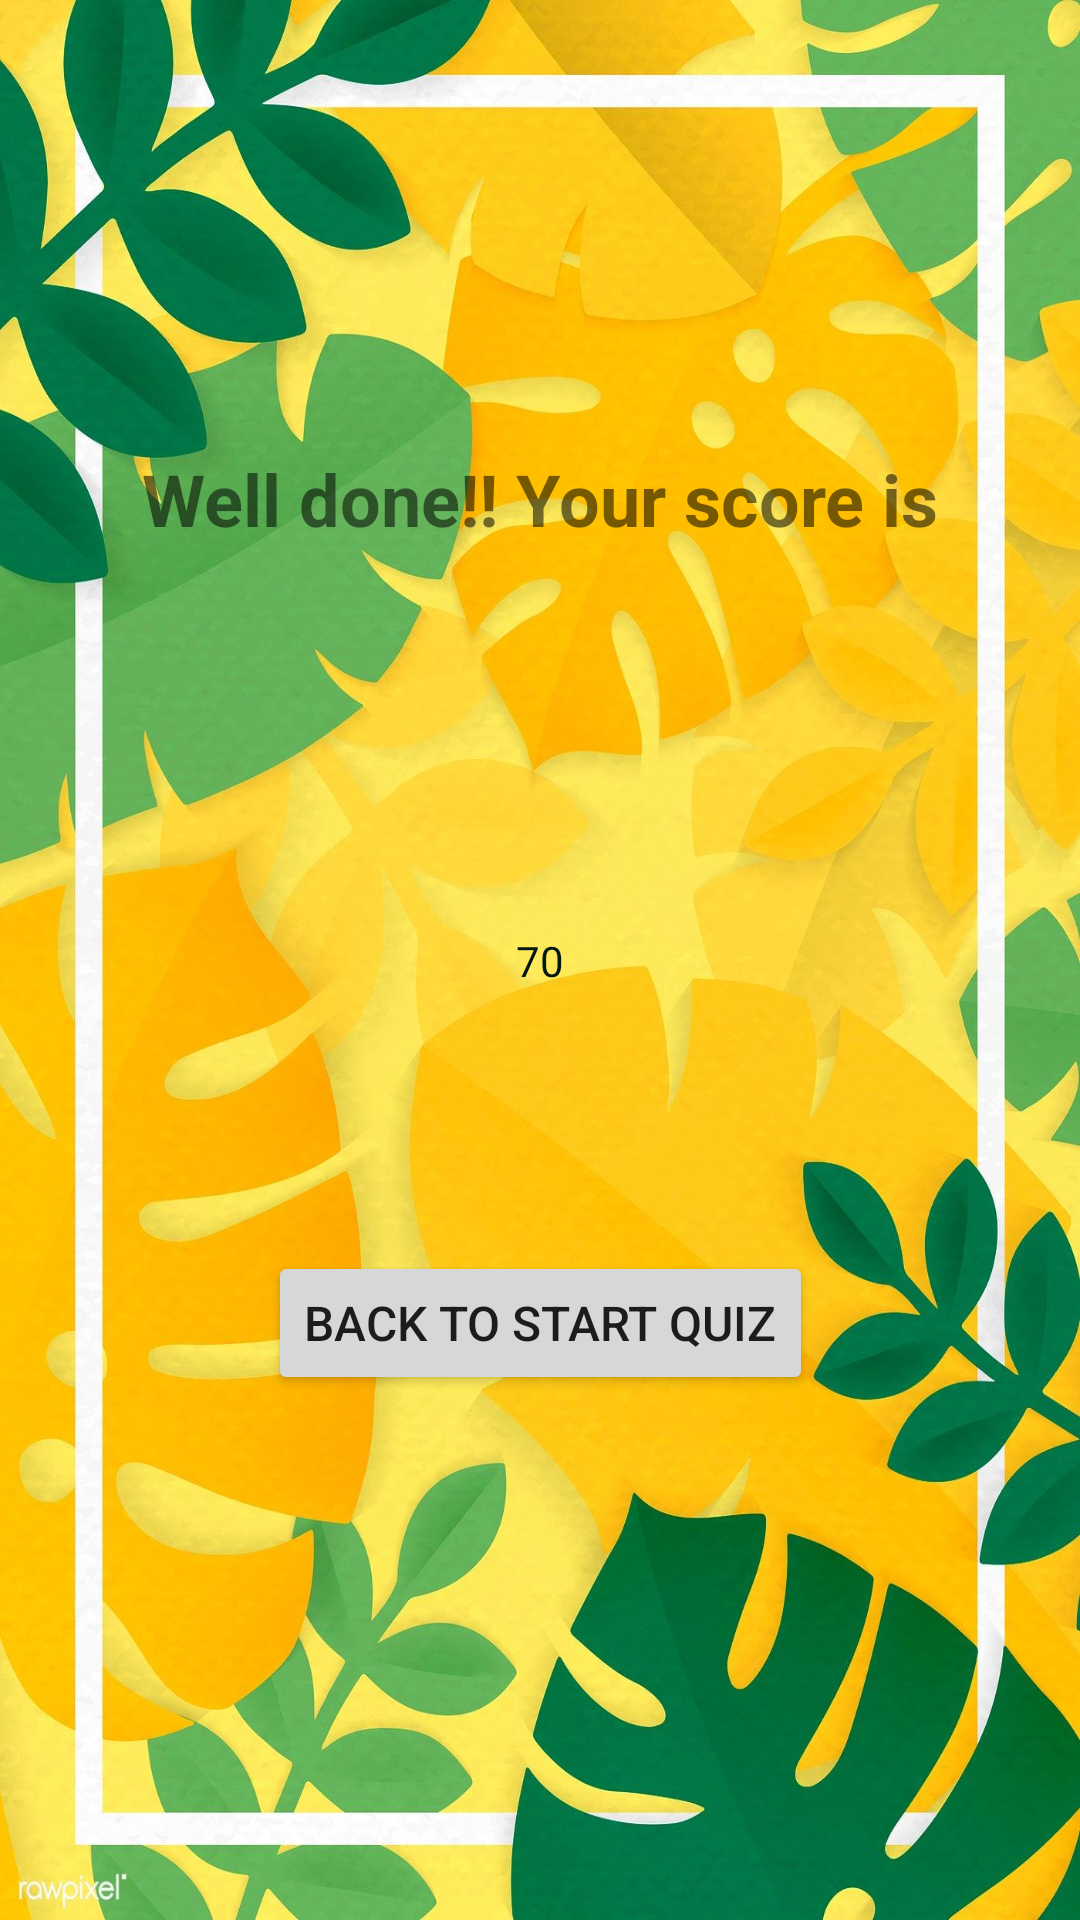

Layout XML and referenced resources for this Android screen:
<!-- AndroidManifest.xml: application theme AppTheme -->
<!-- res/layout/activity_score.xml -->
<?xml version="1.0" encoding="utf-8"?>
<androidx.constraintlayout.widget.ConstraintLayout xmlns:android="http://schemas.android.com/apk/res/android"
    xmlns:app="http://schemas.android.com/apk/res-auto"
    xmlns:tools="http://schemas.android.com/tools"
    android:layout_width="match_parent"
    android:layout_height="match_parent"
    android:background="@drawable/bgg"
    tools:context=".ScoreActivity">

    <TextView
        android:id="@+id/textView"
        android:layout_width="wrap_content"
        android:layout_height="wrap_content"
        android:text="70"
        android:gravity="center"
        android:textColor="@color/colorPrimaryDark"
        android:background="@drawable/circle"
        app:layout_constraintBottom_toBottomOf="parent"
        app:layout_constraintEnd_toEndOf="parent"
        app:layout_constraintStart_toStartOf="parent"
        app:layout_constraintTop_toTopOf="parent" />

    <TextView
        android:id="@+id/textView2"
        android:layout_width="wrap_content"
        android:layout_height="wrap_content"
        android:text="@string/score"
        android:layout_marginTop="150dp"
        android:textSize="24sp"
        android:textStyle="bold"
        app:layout_constraintEnd_toEndOf="parent"
        app:layout_constraintStart_toStartOf="parent"
        app:layout_constraintTop_toTopOf="parent" />

    <Button
        android:id="@+id/back_quiz"
        android:layout_width="wrap_content"
        android:layout_height="wrap_content"
        android:layout_marginBottom="88dp"
        android:text="@string/back_to_start_quiz"
        android:textSize="16sp"
        app:layout_constraintBottom_toBottomOf="parent"
        app:layout_constraintEnd_toEndOf="parent"
        app:layout_constraintStart_toStartOf="parent"
        app:layout_constraintTop_toBottomOf="@+id/textView" />
</androidx.constraintlayout.widget.ConstraintLayout>
<!-- resources referenced by this layout -->
<resources>
  <color name="colorPrimaryDark">#011813</color>
  <!-- drawable bgg: jpg bitmap (drawable, 235946 bytes) -->
  <string name="back_to_start_quiz">Back to Start Quiz</string>
  <string name="score">Well done!! Your score is</string>
  <style name="AppTheme" parent="Theme.AppCompat.Light.DarkActionBar">
          
          <item name="colorPrimary">@color/colorPrimary</item>
          <item name="colorPrimaryDark">@color/colorPrimaryDark</item>
          <item name="colorAccent">@color/colorAccent</item>
      </style>
  <color name="colorPrimary">#008577</color>
  <color name="colorAccent">#D81B60</color>
</resources>
